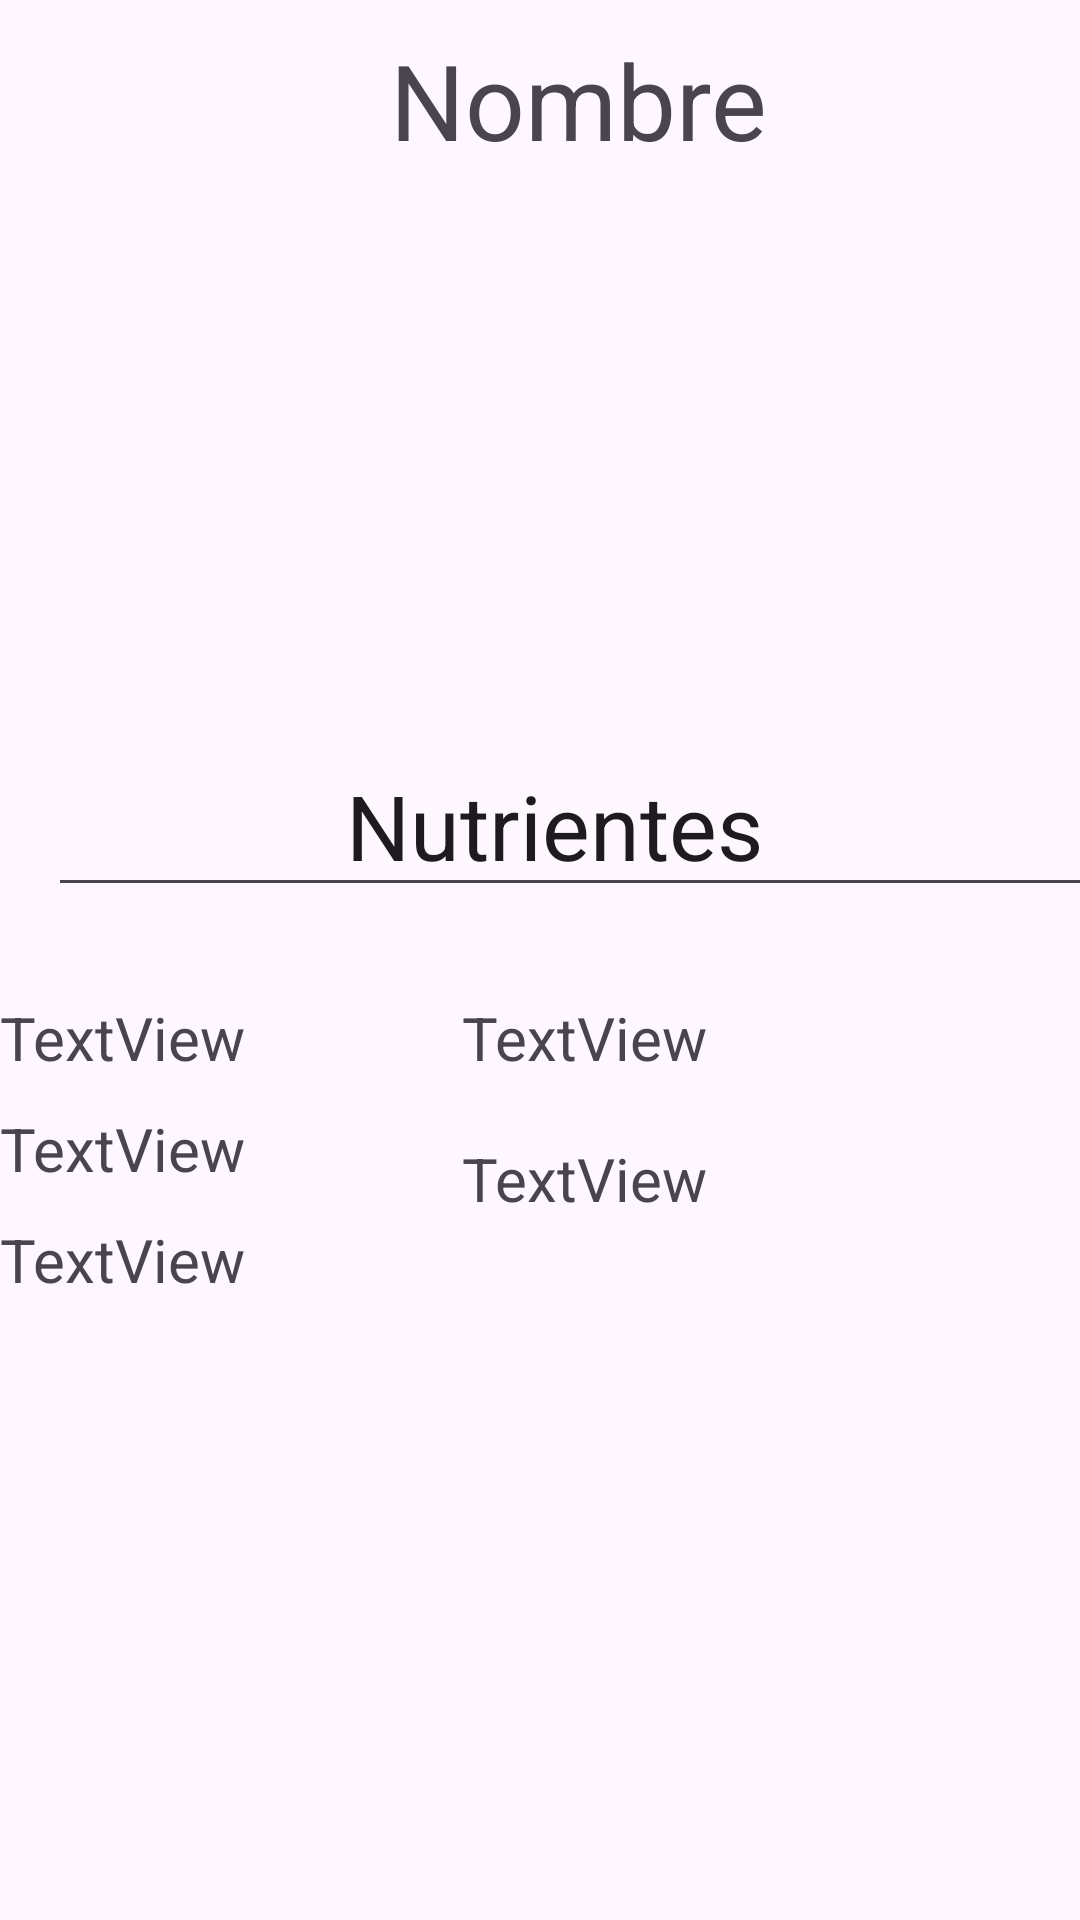

Android layout source for this screen:
<!-- AndroidManifest.xml: application theme Theme.Frutapedia -->
<!-- res/layout/activity_detail.xml -->
<?xml version="1.0" encoding="utf-8"?>
<androidx.constraintlayout.widget.ConstraintLayout xmlns:android="http://schemas.android.com/apk/res/android"
    xmlns:app="http://schemas.android.com/apk/res-auto"
    xmlns:tools="http://schemas.android.com/tools"
    android:layout_width="match_parent"
    android:layout_height="match_parent"
    android:background="@drawable/cab"
    tools:context=".MainActivity">

    <ImageView
        android:id="@+id/t_imagen"
        android:layout_width="209dp"
        android:layout_height="161dp"
        android:layout_marginStart="6dp"
        android:layout_marginTop="8dp"
        android:layout_marginEnd="8dp"
        android:scaleType="centerCrop"
        app:layout_constraintEnd_toEndOf="parent"
        app:layout_constraintStart_toStartOf="parent"
        app:layout_constraintTop_toBottomOf="@+id/t_nombre"
        tools:srcCompat="@tools:sample/avatars" />

    <TextView
        android:id="@+id/t_nombre"
        android:layout_width="237dp"
        android:layout_height="58dp"
        android:layout_marginStart="130dp"
        android:layout_marginTop="10dp"
        android:text="Nombre"
        android:textSize="35sp"
        app:layout_constraintStart_toStartOf="parent"
        app:layout_constraintTop_toTopOf="parent" />

    <TextView
        android:id="@+id/textViewcalorias"
        android:layout_width="wrap_content"
        android:layout_height="wrap_content"
        android:layout_marginTop="30dp"
        android:text="TextView"
        android:textSize="20sp"
        app:layout_constraintTop_toBottomOf="@+id/editTextText"
        tools:layout_editor_absoluteX="100dp" />

    <TextView
        android:id="@+id/textViewgrasa"
        android:layout_width="wrap_content"
        android:layout_height="wrap_content"
        android:layout_marginTop="10dp"
        android:text="TextView"
        android:textSize="20sp"
        app:layout_constraintTop_toBottomOf="@+id/textViewcalorias"
        tools:layout_editor_absoluteX="103dp" />

    <TextView
        android:id="@+id/textViewAzucar"
        android:layout_width="wrap_content"
        android:layout_height="wrap_content"
        android:layout_marginTop="10dp"
        android:text="TextView"
        android:textSize="20sp"
        app:layout_constraintTop_toBottomOf="@+id/textViewgrasa"
        tools:layout_editor_absoluteX="102dp" />

    <TextView
        android:id="@+id/textViewCarbo"
        android:layout_width="wrap_content"
        android:layout_height="wrap_content"
        android:layout_marginStart="72dp"
        android:layout_marginTop="30dp"
        android:text="TextView"
        android:textSize="20sp"
        app:layout_constraintStart_toEndOf="@+id/textViewcalorias"
        app:layout_constraintTop_toBottomOf="@+id/editTextText" />

    <TextView
        android:id="@+id/textViewProteinas"
        android:layout_width="wrap_content"
        android:layout_height="wrap_content"
        android:layout_marginStart="72dp"
        android:layout_marginTop="20dp"
        android:text="TextView"
        android:textSize="20sp"
        app:layout_constraintStart_toEndOf="@+id/textViewgrasa"
        app:layout_constraintTop_toBottomOf="@+id/textViewCarbo" />

    <EditText
        android:id="@+id/editTextText"
        android:layout_width="wrap_content"
        android:layout_height="wrap_content"
        android:layout_marginStart="16dp"
        android:layout_marginTop="8dp"
        android:ems="10"
        android:inputType="text"
        android:text="             Nutrientes"
        android:textSize="30sp"
        app:layout_constraintStart_toStartOf="parent"
        app:layout_constraintTop_toBottomOf="@+id/t_imagen" />

</androidx.constraintlayout.widget.ConstraintLayout>
<!-- resources referenced by this layout -->
<resources>
  <style name="Theme.Frutapedia" parent="Base.Theme.Frutapedia" />
  <style name="Base.Theme.Frutapedia" parent="Theme.Material3.DayNight.NoActionBar">
          
          
      </style>
</resources>
